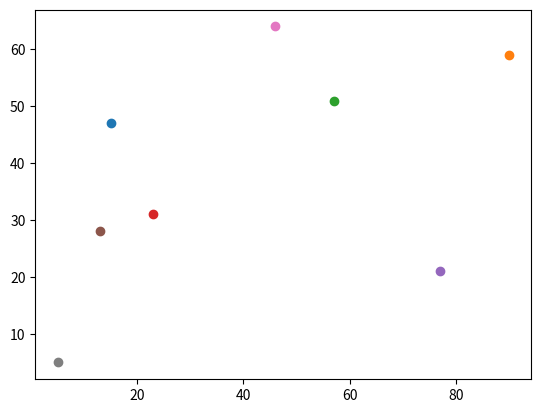

The script that saved this image: (Note: this script raises an exception after producing the figure.)
import matplotlib.pyplot as plt
import random as ran
import math as m

#creating each point and its values    
def createVals():
    x = ran.randint(0,100)
    y = ran.randint(0,100)
    return x,y

database = [["vanilla", ()],
            ["chocolate",()],
            ["toffee",()],
            ["applesauce",()],
            ["orange sorbet",()],
            ["cinnamon",()],
            ["strawberry",()],
            ["dairy-free choc",()]
            ]

for i in range(len(database)-1):
    x,y = createVals()
    database[i][1] = (x,y)
    plt.plot(database[i][1][0] ,database[i][1][1], marker = 'o', markersize = 6)
    
database[-1][1] = (5,5)   
plt.plot(database[-1][1][0] ,database[-1][1][1], marker = 'o', markersize = 6)

#knn implementation
x = int(input("Enter the x value of your flavour"))
y = int(input("Enter the y value of your flavour"))

# pythagoras - a^2 + b^2 = c^2 -- thus distance is m.sqrt((x**2)+(y**2))

dists = []

for data in database:
    x1 = x - data[1][0]
    y1 = y - data[1][1]
    dist = (m.sqrt((x1**2) + (y1**2)))
    dists.append([dist, data[0]])
    
mindist = dists[0]
for dist in dists:
    if dist[0] < mindist[0]:
        mindist = dist

print(f"This is likely {mindist[1]}")





plt.show()
